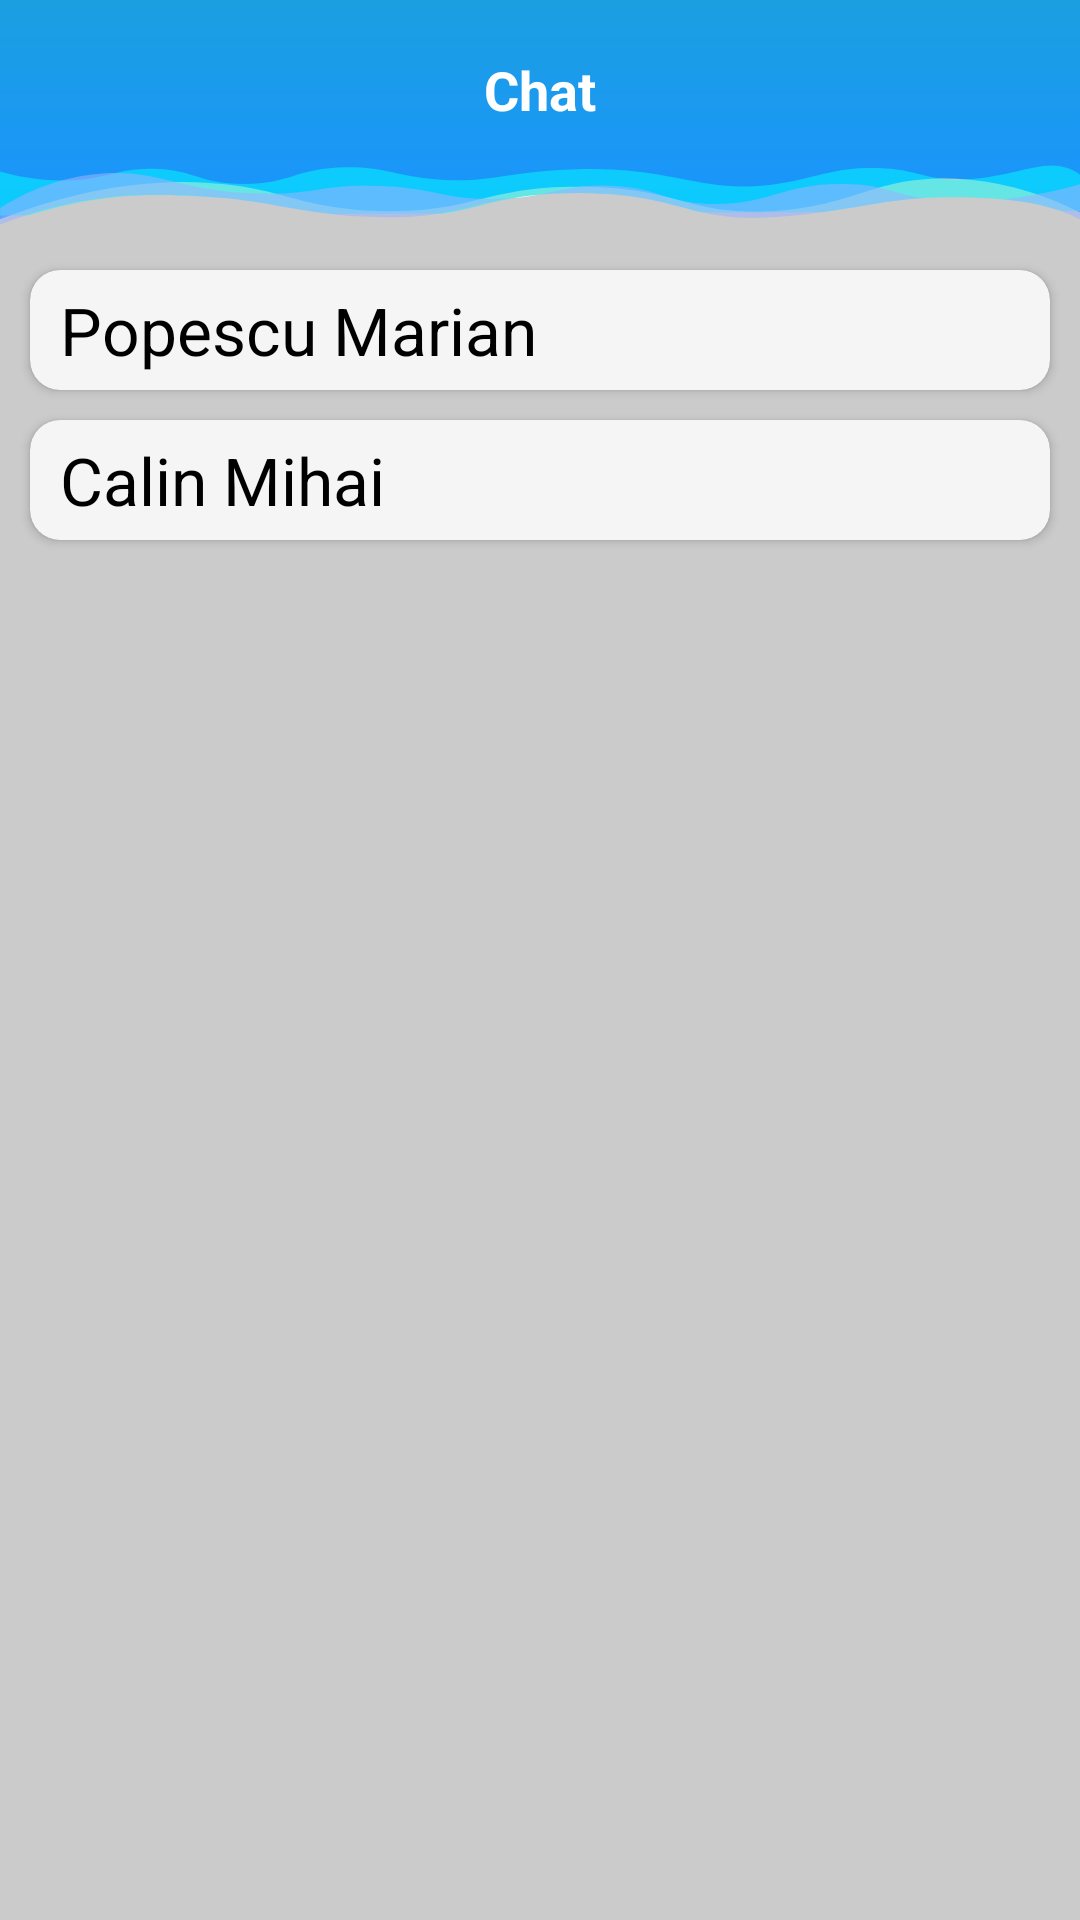

The Android layout XML behind this screen, and the referenced resources:
<!-- AndroidManifest.xml: application theme AppTheme -->
<!-- res/layout/activity_messaging_doctor.xml -->
<?xml version="1.0" encoding="utf-8"?>
<androidx.constraintlayout.widget.ConstraintLayout xmlns:android="http://schemas.android.com/apk/res/android"
    xmlns:app="http://schemas.android.com/apk/res-auto"
    xmlns:tools="http://schemas.android.com/tools"
    android:layout_width="match_parent"
    android:layout_height="match_parent"
    tools:context=".DoctorApp.MessagingDoctor.MessagingDoctorActivity"
    android:background="@color/grey">

    <View
        android:id="@+id/view"
        android:layout_width="match_parent"
        android:layout_height="80dp"
        android:background="@drawable/ic_wave_shortened"
        app:layout_constraintTop_toTopOf="parent" />

    <ImageView
        android:id="@+id/back_arrow_messaging_doctor"
        android:layout_width="30dp"
        android:layout_height="30dp"
        android:layout_marginStart="15dp"
        android:layout_marginBottom="20dp"
        android:src="@drawable/ic_baseline_arrow_back_ios_24"
        app:layout_constraintBottom_toBottomOf="@+id/view"
        app:layout_constraintStart_toStartOf="parent"
        app:layout_constraintTop_toTopOf="parent"
        app:tint="@color/white" />


    <TextView
        android:id="@+id/textView22"
        android:layout_width="wrap_content"
        android:layout_height="40dp"
        android:layout_marginTop="10dp"
        android:gravity="center"
        android:text="Chat"
        android:textColor="@color/white"
        android:textSize="18dp"
        android:textStyle="bold"
        app:layout_constraintEnd_toEndOf="parent"
        app:layout_constraintStart_toStartOf="parent"
        app:layout_constraintTop_toTopOf="@+id/view" />


    <androidx.cardview.widget.CardView
        android:id="@+id/cardView2"
        android:layout_width="0dp"
        android:layout_height="40dp"
        android:layout_margin="10dp"
        android:elevation="100dp"
        android:padding="10dp"
        app:cardBackgroundColor="@color/patient_card_color"
        app:cardCornerRadius="10dp"
        app:layout_constraintEnd_toEndOf="parent"
        app:layout_constraintStart_toStartOf="parent"
        app:layout_constraintTop_toBottomOf="@+id/view">

        <TextView
            android:id="@+id/tvPatientChat1"
            android:layout_width="match_parent"
            android:layout_height="match_parent"
            android:gravity="start|center_vertical"
            android:paddingStart="10dp"
            android:text="Popescu Marian"
            android:textColor="#000000"
            android:textSize="22dp" />
    </androidx.cardview.widget.CardView>

    <androidx.cardview.widget.CardView
        android:layout_width="0dp"
        android:layout_height="40dp"
        android:layout_margin="10dp"
        android:elevation="100dp"
        android:padding="10dp"
        app:cardBackgroundColor="@color/patient_card_color"
        app:cardCornerRadius="10dp"
        app:layout_constraintEnd_toEndOf="parent"
        app:layout_constraintStart_toStartOf="parent"
        app:layout_constraintTop_toBottomOf="@+id/cardView2">

        <TextView
            android:id="@+id/tvPatientChat2"
            android:layout_width="match_parent"
            android:layout_height="match_parent"
            android:gravity="start|center_vertical"
            android:paddingStart="10dp"
            android:text="Calin Mihai"
            android:textColor="#000000"
            android:textSize="22dp" />
    </androidx.cardview.widget.CardView>

</androidx.constraintlayout.widget.ConstraintLayout>
<!-- resources referenced by this layout -->
<resources>
  <color name="grey">#CBCBCB</color>
  <color name="patient_card_color">#F5F5F5</color>
  <color name="white">#ffffff</color>
  <!-- drawable ic_wave_shortened: vector/xml drawable (drawable, 3742 chars, omitted) -->
  <style name="AppTheme" parent="Theme.AppCompat.Light.NoActionBar">
          
          <item name="colorPrimary">@color/colorPrimary</item>
          <item name="colorPrimaryDark">@color/colorPrimaryDark</item>
          <item name="colorAccent">@color/colorAccent</item>
      </style>
  <color name="colorPrimary">#6200EE</color>
  <color name="colorPrimaryDark">#3700B3</color>
  <color name="colorAccent">#03DAC5</color>
</resources>
